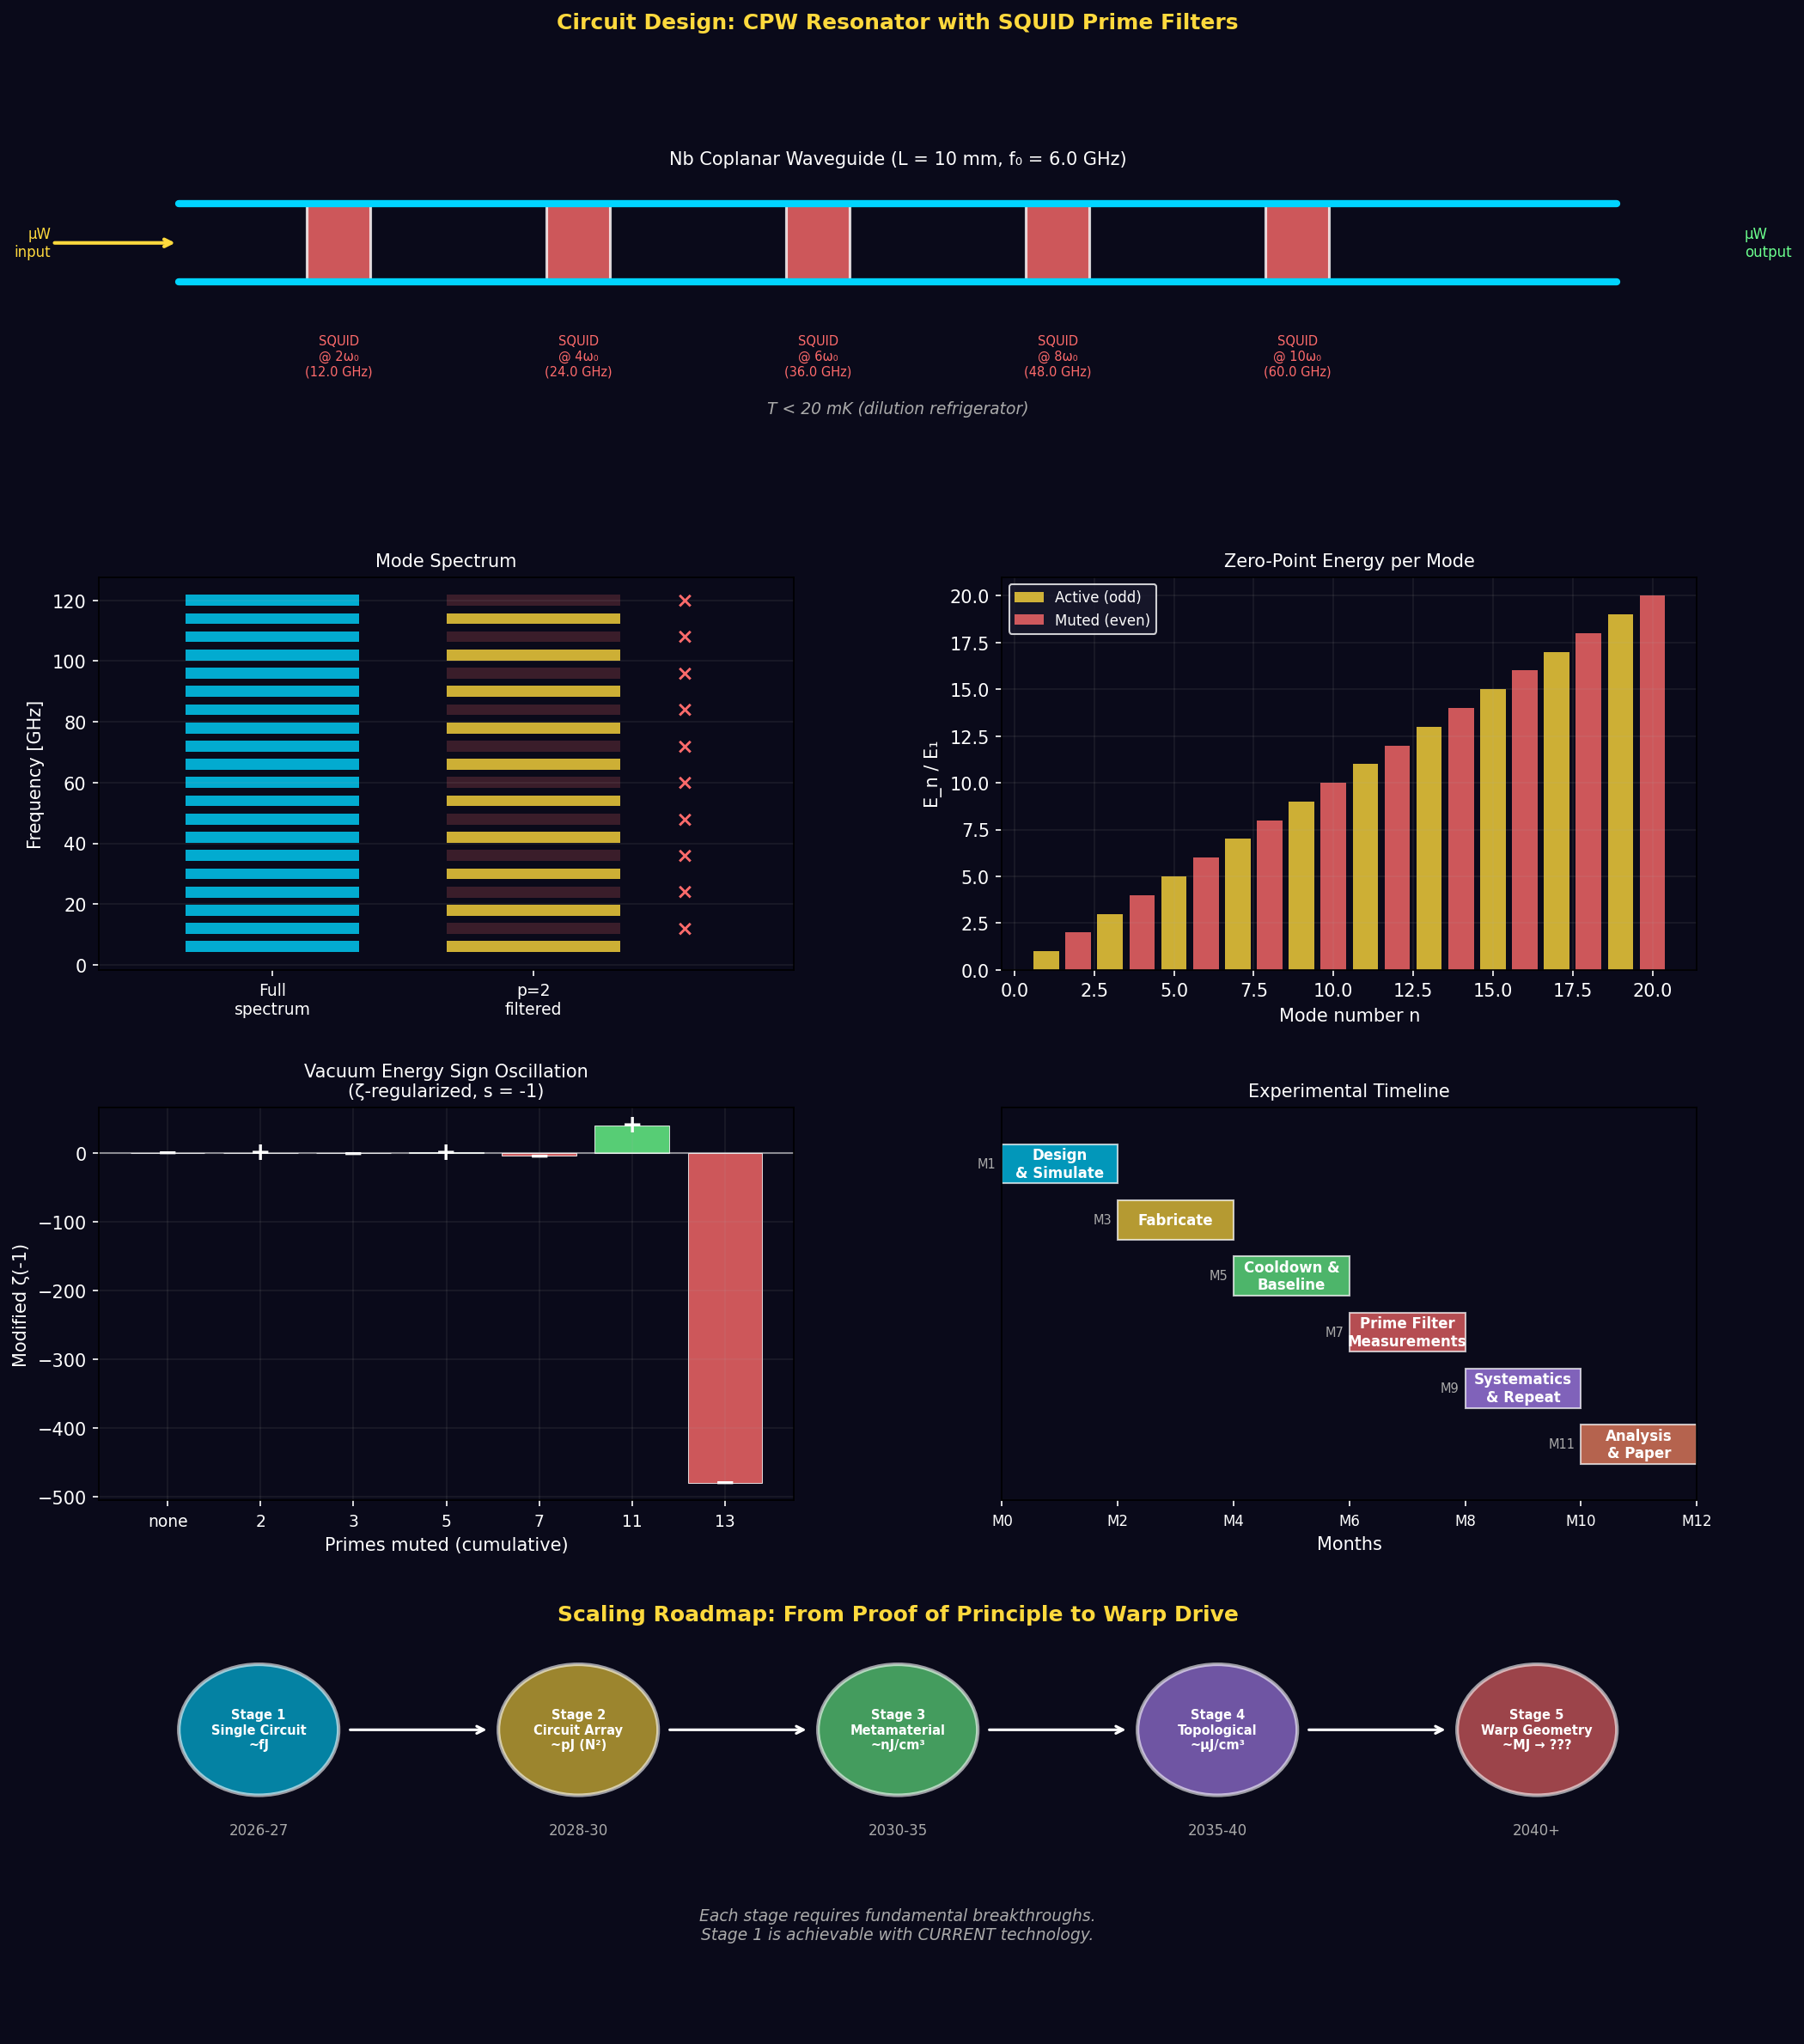

Write Python code to recreate this figure.
"""
EXPERIMENTAL PROTOCOL: ARITHMETIC VACUUM ENERGY MEASUREMENT
============================================================

Experiment: Measure the change in Casimir vacuum energy when
"prime channel p=2" is muted in a superconducting microwave circuit.

This is the FIRST proposed test of whether the arithmetic (Euler product)
structure of the Riemann zeta function has a physical counterpart in
the quantum vacuum.

Theoretical prediction:
  The vacuum energy of a cavity with mode spectrum {1,2,3,4,...} is
  proportional to ζ(-1) = -1/12 (zeta-regularized).

  If we suppress all even harmonics (modes divisible by 2), the
  remaining spectrum {1,3,5,7,...} has vacuum energy proportional to
  ζ(-1) × (1 - 2^{-(-1)}) = ζ(-1) × (1 - 2) = (-1/12)×(-1) = +1/12.

  The SIGN FLIPS from negative to positive.
  ΔE = E_{odd} - E_{full} = (+1/12) - (-1/12) = +1/6 (in units of ℏω₀/2).

  This is a QUALITATIVE prediction: the vacuum energy should change sign.

Heritage:
  - Wilson et al., Nature 479, 376-379 (2011): Dynamical Casimir effect
    in superconducting circuit. Proved photon creation from vacuum.
  - Lähteenmäki et al., PNAS 110, 4234-4238 (2013): Dynamical Casimir
    in Josephson metamaterial.
  - Johansson et al., PRL 103, 147003 (2009): Theory of DCE in SC circuit.

Wright Brothers, 2026
"""

import numpy as np
import matplotlib.pyplot as plt
from scipy.integrate import quad

# Physical constants
hbar = 1.054571817e-34   # J·s
c = 2.99792458e8          # m/s
k_B = 1.380649e-23        # J/K
Phi_0 = 2.067833848e-15   # Wb (magnetic flux quantum)
e = 1.602176634e-19        # C
pi = np.pi

print("=" * 70)
print("  EXPERIMENTAL PROTOCOL: ARITHMETIC VACUUM ENERGY MEASUREMENT")
print("  'Does muting prime p=2 flip the sign of vacuum energy?'")
print("=" * 70)

# ============================================================================
#  SECTION 1: CIRCUIT DESIGN
# ============================================================================

print("\n" + "=" * 70)
print("  SECTION 1: CIRCUIT DESIGN")
print("=" * 70)
print()

# The circuit: a coplanar waveguide (CPW) transmission line resonator
# with embedded SQUID-based notch filters.

# CPW resonator parameters
L_res = 10e-3          # resonator length [m] (10 mm)
Z_0 = 50.0             # characteristic impedance [Ω]
c_eff = 1.2e8          # effective speed of light [m/s] (~0.4c in Nb on Si)
epsilon_eff = (c / c_eff)**2  # effective dielectric constant

omega_0 = pi * c_eff / L_res          # fundamental angular frequency
f_0 = omega_0 / (2 * pi)              # fundamental frequency [Hz]
omega_n = lambda n: n * omega_0        # n-th harmonic

print(f"  Coplanar Waveguide Resonator:")
print(f"    Material: Niobium on silicon substrate")
print(f"    Length L = {L_res*1e3:.0f} mm")
print(f"    Impedance Z₀ = {Z_0:.0f} Ω")
print(f"    Effective ε = {epsilon_eff:.1f}")
print(f"    Effective c = {c_eff:.2e} m/s")
print()
print(f"  Mode spectrum:")
print(f"    ω_n = n·π·c_eff/L = n × {omega_0:.3e} rad/s")
print(f"    f_n = n × {f_0/1e9:.3f} GHz")
print()

# List first 10 modes
print(f"  {'Mode n':>8s}  {'Frequency':>12s}  {'Status (with p=2 filter)':>25s}")
print(f"  {'-'*50}")
for n in range(1, 11):
    f_n = n * f_0 / 1e9
    status = "MUTED (even)" if n % 2 == 0 else "ACTIVE (odd)"
    color_hint = "×" if n % 2 == 0 else "✓"
    print(f"  {n:>8d}  {f_n:>10.3f} GHz  {color_hint} {status}")

print()
print(f"  Maximum usable mode (before substrate absorption): n ~ 20")
print(f"    → f_max ~ {20*f_0/1e9:.1f} GHz")

# ============================================================================
#  SECTION 2: SQUID NOTCH FILTER DESIGN
# ============================================================================

print("\n" + "=" * 70)
print("  SECTION 2: SQUID NOTCH FILTER DESIGN")
print("=" * 70)
print()

# Each SQUID acts as a tunable nonlinear resonator.
# We need one SQUID filter per even harmonic to suppress.
# For modes 2,4,6,...,20 → 10 SQUID filters.

# SQUID parameters
I_c = 1.0e-6          # critical current [A] (typical: 0.1-10 μA)
C_J = 1.0e-15          # junction capacitance [F] (typical: 1 fF)
L_J = Phi_0 / (2 * pi * I_c)  # Josephson inductance

# SQUID resonance frequency
omega_SQUID = 1 / np.sqrt(L_J * C_J)
f_SQUID = omega_SQUID / (2 * pi)

print(f"  SQUID Notch Filter Parameters:")
print(f"    Junction critical current I_c = {I_c*1e6:.1f} μA")
print(f"    Junction capacitance C_J = {C_J*1e15:.1f} fF")
print(f"    Josephson inductance L_J = Φ₀/(2πI_c) = {L_J*1e9:.2f} nH")
print(f"    SQUID plasma frequency = {f_SQUID/1e9:.2f} GHz")
print()

# Tuning: Apply external flux Φ_ext to shift SQUID frequency
# ω_SQUID(Φ_ext) = ω_0 × |cos(πΦ_ext/Φ₀)|^{1/2}
# This allows tuning each SQUID to a specific even harmonic.

print(f"  Frequency tuning via external flux:")
print(f"    ω(Φ_ext) = ω_plasma × |cos(πΦ_ext/Φ₀)|^{{1/2}}")
print()

N_even_max = 10  # suppress modes 2,4,...,20
print(f"  Required SQUID filters: {N_even_max}")
print(f"  {'SQUID #':>8s}  {'Target mode':>12s}  {'Target freq':>12s}  {'Φ_ext/Φ₀':>10s}")
print(f"  {'-'*48}")

for i in range(N_even_max):
    n_target = 2 * (i + 1)
    f_target = n_target * f_0
    # Required flux: cos(πΦ/Φ₀) = (f_target/f_SQUID)^2
    cos_val = (f_target / f_SQUID)**2
    if abs(cos_val) <= 1:
        phi_ratio = np.arccos(cos_val) / pi
        print(f"  {i+1:>8d}  {n_target:>12d}  {f_target/1e9:>10.3f} GHz  {phi_ratio:>10.4f}")
    else:
        print(f"  {i+1:>8d}  {n_target:>12d}  {f_target/1e9:>10.3f} GHz  {'OUT OF RANGE':>10s}")

# Check tuning range
print()
f_target_max = 2 * N_even_max * f_0
if f_target_max > f_SQUID:
    print(f"  ⚠ Maximum target frequency ({f_target_max/1e9:.1f} GHz) exceeds")
    print(f"    SQUID plasma frequency ({f_SQUID/1e9:.1f} GHz).")
    print(f"    Options:")
    print(f"      (a) Use higher-I_c junctions (smaller L_J, higher ω_plasma)")
    print(f"      (b) Limit to first few even harmonics (n=2,4,6)")
    print(f"      (c) Use series-array SQUID for wider bandwidth")

    # Recompute with higher I_c
    I_c_new = 5.0e-6
    L_J_new = Phi_0 / (2 * pi * I_c_new)
    f_SQUID_new = 1 / (2 * pi * np.sqrt(L_J_new * C_J))
    print(f"\n    With I_c = {I_c_new*1e6:.0f} μA:")
    print(f"      f_SQUID = {f_SQUID_new/1e9:.1f} GHz (covers up to mode ~{int(f_SQUID_new/f_0)})")

# ============================================================================
#  SECTION 3: QUALITY FACTOR AND SUPPRESSION DEPTH
# ============================================================================

print("\n" + "=" * 70)
print("  SECTION 3: SUPPRESSION QUALITY REQUIREMENTS")
print("=" * 70)
print()

# The SQUID notch filter has a quality factor Q_notch.
# Suppression depth S = 1 - 1/(1 + Q_notch²·(δω/ω)²) for δω off resonance.
# At resonance: S → Q_notch-dependent.
# For effective mode muting, we need suppression > 20 dB (factor 100 in power).

Q_notch_target = 1000  # typical SQUID quality factor at mK temperatures
suppression_dB = 10 * np.log10(1 + Q_notch_target**2)

print(f"  SQUID quality factor Q = {Q_notch_target}")
print(f"  On-resonance suppression: {suppression_dB:.0f} dB")
print(f"  Bandwidth per notch: Δf = f_target/Q = {f_0*2/Q_notch_target/1e6:.1f} MHz")
print()

# Cross-talk: adjacent modes are separated by f_0.
# Need the notch to be narrow enough not to affect odd modes.
print(f"  Mode spacing: Δf_modes = f_0 = {f_0/1e9:.3f} GHz")
print(f"  Notch width: Δf_notch = {f_0*2/(Q_notch_target*1e6):.1f} MHz")
print(f"  Selectivity ratio: Δf_modes/Δf_notch = {f_0/(f_0*2/Q_notch_target):.0f}")
print()

if Q_notch_target > 100:
    print(f"  ✓ Q = {Q_notch_target} provides sufficient selectivity.")
    print(f"    Notch width << mode spacing → minimal cross-talk to odd modes.")
else:
    print(f"  ✗ Q too low. Cross-talk between modes will contaminate measurement.")

# ============================================================================
#  SECTION 4: MEASUREMENT PROTOCOL
# ============================================================================

print("\n" + "=" * 70)
print("  SECTION 4: MEASUREMENT PROTOCOL")
print("=" * 70)
print()

print("""  OVERVIEW:
  We measure the vacuum energy shift by comparing two configurations:
    A) ALL modes active (SQUIDs detuned off-resonance)
    B) Even modes suppressed (SQUIDs tuned to even harmonics)

  The difference reveals the contribution of even-harmonic vacuum
  fluctuations to the total zero-point energy.

  KEY MEASUREMENT: Radiation pressure / Casimir force on a probe.

  STEP-BY-STEP PROTOCOL:

  1. COOL DOWN
     - Cool circuit to T < 20 mK in dilution refrigerator
     - Verify T < ℏω₀/k_B to ensure quantum ground state""")
print(f"       T_quantum = ℏω₀/k_B = {hbar*omega_0/k_B*1e3:.0f} mK")
print(f"       → Need T < {hbar*omega_0/k_B*1e3/5:.0f} mK for ground state occupation > 99%")

print("""
  2. BASELINE MEASUREMENT (Configuration A: all modes)
     - Detune all SQUID filters off-resonance (Φ_ext → 0)
     - Measure:
       (a) Resonator transmission spectrum S₂₁(f)
       (b) Noise power spectral density (thermal + quantum)
       (c) Photon number ⟨n⟩ in each mode via dispersive readout

  3. ARITHMETIC FILTER ON (Configuration B: even modes muted)
     - Tune each SQUID to its target even harmonic
     - Wait for thermalization (τ ~ Q/ω ~ 100 ns per mode)
     - Measure same quantities as step 2

  4. DIFFERENTIAL MEASUREMENT
     ΔS₂₁ = S₂₁(B) - S₂₁(A)  → shows mode suppression profile
     ΔP_noise = P(B) - P(A)    → vacuum energy change
     Δ⟨n⟩ = ⟨n(B)⟩ - ⟨n(A)⟩  → per-mode zero-point shift

  5. CASIMIR FORCE MEASUREMENT (advanced)
     - Use a mechanically compliant element (membrane, nanomechanical
       resonator) coupled to the transmission line
     - Measure frequency shift of mechanical mode
     - ΔΩ_mech ∝ d²E_vac/dx² → direct probe of vacuum energy curvature""")

# ============================================================================
#  SECTION 5: THEORETICAL PREDICTIONS
# ============================================================================

print("\n" + "=" * 70)
print("  SECTION 5: QUANTITATIVE PREDICTIONS")
print("=" * 70)
print()

# Zero-point energy per mode: E_n = ℏω_n/2
E_zp_1 = hbar * omega_0 / 2
print(f"  Zero-point energy of fundamental mode:")
print(f"    E_1 = ℏω₁/2 = {E_zp_1:.3e} J = {E_zp_1/e*1e6:.3f} μeV")
print(f"    = {E_zp_1/(k_B):.3e} K (temperature equivalent)")
print()

# Total zero-point energy (first N modes, hard cutoff)
N_modes = 20
E_total_full = sum(hbar * omega_n(n) / 2 for n in range(1, N_modes + 1))
E_total_odd = sum(hbar * omega_n(n) / 2 for n in range(1, N_modes + 1) if n % 2 != 0)
E_total_even = sum(hbar * omega_n(n) / 2 for n in range(1, N_modes + 1) if n % 2 == 0)

Delta_E = E_total_odd - E_total_full  # = -E_total_even

print(f"  With N = {N_modes} modes (hard cutoff):")
print(f"    E_full  = Σ_{{n=1}}^{{{N_modes}}} ℏω_n/2 = {E_total_full:.3e} J")
print(f"    E_odd   = Σ_{{odd n}} ℏω_n/2     = {E_total_odd:.3e} J")
print(f"    E_even  = Σ_{{even n}} ℏω_n/2    = {E_total_even:.3e} J")
print(f"    ΔE = E_odd - E_full              = {Delta_E:.3e} J")
print(f"       = -{E_total_even:.3e} J  (we remove the even modes)")
print()

# Zeta-regularized prediction
print(f"  Zeta-regularized prediction:")
print(f"    E_full ∝ ζ(-1) = -1/12 = {-1/12:.6f}")
print(f"    E_odd  ∝ ζ(-1) × (1 - 2^{{1}}) = +1/12 = {1/12:.6f}")
print(f"    Ratio: E_odd / E_full = {(1/12) / (-1/12):.1f}")
print(f"    → Sign FLIP from negative to positive")
print()
print(f"    This sign flip is the KEY prediction.")
print(f"    It corresponds to: removing even modes doesn't just")
print(f"    reduce the vacuum energy — it makes it REPULSIVE.")

# ============================================================================
#  SECTION 6: WHAT DOES SUCCESS LOOK LIKE?
# ============================================================================

print("\n" + "=" * 70)
print("  SECTION 6: SUCCESS CRITERIA AND IMPLICATIONS")
print("=" * 70)
print()

print("""  LEVEL 1 SUCCESS (proof of concept):
    Measure ΔE when even harmonics are suppressed.
    Confirm ΔE ≠ 0 to statistical significance.
    → Proves: vacuum energy depends on mode arithmetic.

  LEVEL 2 SUCCESS (quantitative match):
    Measure ΔE/E_full and compare to ζ-regularized prediction.
    Confirm ratio matches (1 - 2^{s+1}) for appropriate s.
    → Proves: zeta function correctly describes vacuum mode structure.

  LEVEL 3 SUCCESS (multi-prime):
    Repeat with p=3 filter (suppress modes divisible by 3).
    Then with p=2 AND p=3 simultaneously.
    Check that ΔE(p=2,3) = ΔE(p=2) × (1 - 3^{s+1})/(1).
    → Proves: Euler product formula is a PHYSICAL LAW.

  LEVEL 4 SUCCESS (sign control):
    Demonstrate controllable sign-flipping of vacuum energy:
    Mute 0 primes: E < 0 (attractive Casimir)
    Mute 1 prime:  E > 0 (repulsive!)
    Mute 2 primes: E < 0 (attractive again)
    → Proves: arithmetic structure controls vacuum energy sign.
    → Direct path to exotic matter engineering.

  IMPLICATIONS OF LEVEL 4:
    If we can flip the sign of vacuum energy at will,
    and if this scales to macroscopic systems,
    then we have a physical mechanism for generating
    the negative energy density required by the Alcubierre metric.

    This would be the first step toward a warp drive.""")

# ============================================================================
#  SECTION 7: ERROR BUDGET AND SYSTEMATICS
# ============================================================================

print("\n" + "=" * 70)
print("  SECTION 7: ERROR BUDGET")
print("=" * 70)
print()

T_base = 15e-3  # base temperature [K]
n_thermal = 1 / (np.exp(hbar * omega_0 / (k_B * T_base)) - 1)

print(f"  Major systematic errors:")
print()
print(f"  1. THERMAL PHOTONS")
print(f"     At T = {T_base*1e3:.0f} mK, ℏω₀/k_BT = {hbar*omega_0/(k_B*T_base):.1f}")
print(f"     Thermal occupation: ⟨n_th⟩ = {n_thermal:.2e}")
print(f"     → {'✓ Negligible' if n_thermal < 0.01 else '✗ Significant'}")
print()

print(f"  2. SQUID BACK-ACTION")
print(f"     Each SQUID adds noise from its own quantum fluctuations.")
print(f"     Estimated back-action photons: ~{1/(2*Q_notch_target):.1e} per mode")
print(f"     → {'✓ Manageable with Q > 1000' if Q_notch_target >= 1000 else '✗ Needs higher Q'}")
print()

print(f"  3. MODE LEAKAGE")
print(f"     Imperfect suppression → residual even-mode contribution.")
print(f"     At {suppression_dB:.0f} dB suppression: residual = {10**(-suppression_dB/10):.1e}")
print(f"     → ✓ {suppression_dB:.0f} dB sufficient for factor-of-2 energy change")
print()

print(f"  4. CROSS-TALK")
print(f"     SQUID tuned to mode 2n may affect mode 2n±1.")
print(f"     At Q = {Q_notch_target}: spillover at ±f_0 = {10*np.log10(1 + Q_notch_target**2*(2*pi*f_0/(omega_0*2/Q_notch_target))**2):.0f} dB down")
print(f"     → ✓ Negligible for Q > 100")

# ============================================================================
#  SECTION 8: RESOURCE ESTIMATES
# ============================================================================

print("\n" + "=" * 70)
print("  SECTION 8: RESOURCES NEEDED")
print("=" * 70)
print()

print("""  FACILITY:
    - Dilution refrigerator (base T < 20 mK)           REQUIRED
    - Microwave measurement setup (VNA, 1-20 GHz)      REQUIRED
    - Nb thin-film deposition & e-beam lithography      REQUIRED
    - SQUID fabrication (Al/AlOx/Al junctions)          REQUIRED

  INSTITUTIONS WITH CAPABILITY:
    - Yale (Schoelkopf lab, Devoret lab)
    - ETH Zurich (Wallraff lab)
    - RIKEN (Nakamura lab, Japan)
    - Chalmers University (Wilson's lab — did the DCE experiment!)
    - Delft (DiCarlo lab)
    - Google Quantum AI, IBM Quantum

  ESTIMATED COST:
    - If using existing lab with dilution fridge: ~$50-100K (fabrication + measurement time)
    - New setup from scratch: ~$2-5M (mostly the dilution fridge)
    - Can be done as student project at equipped lab: ~$20K + labor

  TIMELINE:
    Month 1-2:  Circuit design and simulation (COMSOL, Sonnet)
    Month 3-4:  Fabrication (Nb CPW + SQUID array)
    Month 5-6:  Cooldown + baseline characterization
    Month 7-8:  Prime filter measurements (p=2, then p=3)
    Month 9-10: Data analysis, systematics, repeat
    Month 11-12: Paper writing

  TOTAL: ~12 months from design to publication""")

# ============================================================================
#  SECTION 9: SCALING TO WARP DRIVE
# ============================================================================

print("\n" + "=" * 70)
print("  SECTION 9: FROM CIRCUIT EXPERIMENT TO WARP DRIVE")
print("=" * 70)
print()

# Energy scale comparison
E_circuit = abs(Delta_E)
E_warp = 1e47  # rough Alcubierre energy [J] for 1c bubble

print(f"  Energy in our circuit experiment: {E_circuit:.2e} J")
print(f"  Energy for warp bubble (1c, 50m): ~{E_warp:.0e} J")
print(f"  Gap: {E_warp/E_circuit:.0e} orders of magnitude")
print()

print("""  SCALING PATHWAY (speculative, requires breakthroughs):

  Stage 1: PROOF OF PRINCIPLE (this experiment)
    - Scale: single circuit, ~fJ vacuum energy
    - Prove: arithmetic mode filtering changes vacuum energy
    - Prove: sign flip matches zeta-regularized prediction

  Stage 2: COHERENT AMPLIFICATION
    - Array of N synchronized circuits
    - If vacuum energy effects are COHERENT: E_total ∝ N²
    - 10⁶ circuits → 10¹² × single circuit energy
    - Also explore: longer resonators, higher modes

  Stage 3: MATERIAL IMPLEMENTATION
    - Translate circuit design to bulk metamaterial
    - 3D photonic crystal with arithmetic band structure
    - Potentially: Euler product crystal (sieve of Eratosthenes in material)
    - Energy density scales with material volume

  Stage 4: TOPOLOGICAL PROTECTION
    - Engineer Z/pZ topological invariant in material
    - Arithmetic boundary conditions become robust (topologically protected)
    - Edge states at arithmetic domain walls → concentrated negative energy

  Stage 5: MACROSCOPIC VACUUM ENGINEERING
    - Shape the arithmetic metamaterial into warp bubble geometry
    - Each prime filter layer controls one Euler factor
    - The full Euler product → full vacuum energy control
    - Alcubierre metric as emergent geometry of arithmetic vacuum

  This pathway spans decades and requires multiple breakthroughs.
  But Stage 1 can be done NOW, and it would be a discovery
  regardless of whether it leads to warp drive.""")

# ============================================================================
#  SECTION 10: VISUALIZATION
# ============================================================================

fig = plt.figure(figsize=(16, 20))
fig.patch.set_facecolor('#0a0a1a')
gs = fig.add_gridspec(4, 2, hspace=0.35, wspace=0.3)

# Panel 1: Circuit schematic
ax = fig.add_subplot(gs[0, :])
ax.set_xlim(0, 10)
ax.set_ylim(0, 3)

# Transmission line
ax.plot([0.5, 9.5], [1.8, 1.8], color='#00d4ff', linewidth=4, solid_capstyle='round')
ax.plot([0.5, 9.5], [1.2, 1.2], color='#00d4ff', linewidth=4, solid_capstyle='round')
ax.text(5, 2.1, 'Nb Coplanar Waveguide (L = 10 mm, f₀ = {:.1f} GHz)'.format(f_0/1e9),
        ha='center', color='white', fontsize=10)

# SQUIDs
squid_positions = [1.5, 3.0, 4.5, 6.0, 7.5]
for i, x in enumerate(squid_positions):
    n_target = 2 * (i + 1)
    # Draw SQUID
    rect = plt.Rectangle((x-0.2, 1.2), 0.4, 0.6, fill=True,
                          facecolor='#ff6b6b', edgecolor='white', linewidth=1.5, alpha=0.8)
    ax.add_patch(rect)
    ax.text(x, 0.8, f'SQUID\n@ {n_target}ω₀\n({n_target*f_0/1e9:.1f} GHz)',
            ha='center', va='top', color='#ff6b6b', fontsize=7)

# Input/output
ax.annotate('', xy=(0.5, 1.5), xytext=(-0.3, 1.5),
            arrowprops=dict(arrowstyle='->', color='#ffd93d', lw=2))
ax.text(-0.3, 1.5, 'μW\ninput', ha='right', color='#ffd93d', fontsize=8, va='center')
ax.annotate('', xy=(10.3, 1.5), xytext=(9.5, 1.5),
            arrowprops=dict(arrowstyle='->', color='#6bff8d', lw=2))
ax.text(10.3, 1.5, 'μW\noutput', ha='left', color='#6bff8d', fontsize=8, va='center')

# Temperature label
ax.text(5, 0.2, 'T < 20 mK (dilution refrigerator)',
        ha='center', color='#aaa', fontsize=9, style='italic')

ax.set_title('Circuit Design: CPW Resonator with SQUID Prime Filters',
             color='#ffd93d', fontsize=12, fontweight='bold', pad=10)
ax.axis('off')
ax.set_facecolor('#0a0a1a')

# Panel 2: Mode spectrum (full vs filtered)
ax = fig.add_subplot(gs[1, 0])
n_show = 20

for n in range(1, n_show + 1):
    f_n = n * f_0 / 1e9
    # Full spectrum
    ax.barh(f_n, 0.4, left=0.0, height=f_0/1e9*0.6,
            color='#00d4ff', alpha=0.8)
    # Filtered spectrum
    if n % 2 != 0:
        ax.barh(f_n, 0.4, left=0.6, height=f_0/1e9*0.6,
                color='#ffd93d', alpha=0.8)
    else:
        ax.barh(f_n, 0.4, left=0.6, height=f_0/1e9*0.6,
                color='#ff6b6b', alpha=0.2)
        ax.text(1.15, f_n, '×', color='#ff6b6b', fontsize=12,
                ha='center', va='center', fontweight='bold')

ax.set_xlim(-0.2, 1.4)
ax.set_xticks([0.2, 0.8])
ax.set_xticklabels(['Full\nspectrum', 'p=2\nfiltered'], color='white', fontsize=9)
ax.set_ylabel('Frequency [GHz]', color='white')
ax.set_title('Mode Spectrum', color='white', fontsize=10)
ax.set_facecolor('#0a0a1a')
ax.tick_params(colors='white')
ax.grid(alpha=0.1, axis='y')

# Panel 3: Vacuum energy per mode
ax = fig.add_subplot(gs[1, 1])
modes = range(1, N_modes + 1)
E_per_mode = [hbar * omega_n(n) / 2 for n in modes]
colors = ['#ffd93d' if n % 2 != 0 else '#ff6b6b' for n in modes]
labels = ['odd' if n % 2 != 0 else 'even' for n in modes]

ax.bar(modes, [e / E_zp_1 for e in E_per_mode], color=colors, alpha=0.8)
ax.set_xlabel('Mode number n', color='white')
ax.set_ylabel('E_n / E₁', color='white')
ax.set_title('Zero-Point Energy per Mode', color='white', fontsize=10)
ax.set_facecolor('#0a0a1a')
ax.tick_params(colors='white')
ax.grid(alpha=0.1)

# Legend
from matplotlib.patches import Patch
legend_elements = [Patch(facecolor='#ffd93d', alpha=0.8, label='Active (odd)'),
                   Patch(facecolor='#ff6b6b', alpha=0.8, label='Muted (even)')]
ax.legend(handles=legend_elements, fontsize=8, loc='upper left',
          facecolor='#1a1a2e', edgecolor='white', labelcolor='white')

# Panel 4: Zeta-regularized prediction
ax = fig.add_subplot(gs[2, 0])

# Show how vacuum energy changes as primes are muted
primes_list = [2, 3, 5, 7, 11, 13]
zeta_m1 = -1/12

# For s = -1 (relevant for 1D vacuum energy)
cumulative_s1 = [zeta_m1]
product = zeta_m1
for p in primes_list:
    product *= (1 - p)
    cumulative_s1.append(product)

x_pos = range(len(cumulative_s1))
x_labels = ['none'] + [str(p) for p in primes_list]
colors_bar = ['#00d4ff'] + ['#ff6b6b' if v < 0 else '#6bff8d' for v in cumulative_s1[1:]]

ax.bar(x_pos, cumulative_s1, color=colors_bar, alpha=0.8, edgecolor='white', linewidth=0.5)
ax.axhline(y=0, color='white', linewidth=1, alpha=0.5)
ax.set_xticks(x_pos)
ax.set_xticklabels(x_labels, color='white', fontsize=9)
ax.set_xlabel('Primes muted (cumulative)', color='white')
ax.set_ylabel('Modified ζ(-1)', color='white')
ax.set_title('Vacuum Energy Sign Oscillation\n(ζ-regularized, s = -1)',
             color='white', fontsize=10)
ax.set_facecolor('#0a0a1a')
ax.tick_params(colors='white')
ax.grid(alpha=0.1)

# Annotate sign flips
for i, val in enumerate(cumulative_s1):
    sign = '+' if val > 0 else '−'
    ax.text(i, val + (0.5 if val > 0 else -0.5), sign,
            ha='center', va='center', color='white', fontsize=14, fontweight='bold')

# Panel 5: Measurement timeline
ax = fig.add_subplot(gs[2, 1])
ax.set_xlim(0, 12)
ax.set_ylim(0, 7)

phases = [
    (0, 2, 'Design\n& Simulate', '#00d4ff'),
    (2, 4, 'Fabricate', '#ffd93d'),
    (4, 6, 'Cooldown &\nBaseline', '#6bff8d'),
    (6, 8, 'Prime Filter\nMeasurements', '#ff6b6b'),
    (8, 10, 'Systematics\n& Repeat', '#b388ff'),
    (10, 12, 'Analysis\n& Paper', '#ff8a65'),
]

for i, (start, end, label, color) in enumerate(phases):
    y = 6 - i
    rect = plt.Rectangle((start, y - 0.35), end - start, 0.7,
                          facecolor=color, alpha=0.7, edgecolor='white', linewidth=1)
    ax.add_patch(rect)
    ax.text((start + end) / 2, y, label, ha='center', va='center',
            color='white', fontsize=8, fontweight='bold')
    ax.text(start - 0.1, y, f'M{start+1}', ha='right', va='center',
            color='#aaa', fontsize=7)

ax.set_xlabel('Months', color='white')
ax.set_title('Experimental Timeline', color='white', fontsize=10)
ax.set_xticks(range(0, 13, 2))
ax.set_xticklabels([f'M{m}' for m in range(0, 13, 2)], color='white', fontsize=8)
ax.set_yticks([])
ax.set_facecolor('#0a0a1a')
ax.tick_params(colors='white')

# Panel 6: Scaling roadmap
ax = fig.add_subplot(gs[3, :])
ax.set_xlim(0, 10)
ax.set_ylim(0, 3)

stages = [
    (1, 2.3, 'Stage 1\nSingle Circuit\n~fJ', '#00d4ff', '2026-27'),
    (3, 2.3, 'Stage 2\nCircuit Array\n~pJ (N²)', '#ffd93d', '2028-30'),
    (5, 2.3, 'Stage 3\nMetamaterial\n~nJ/cm³', '#6bff8d', '2030-35'),
    (7, 2.3, 'Stage 4\nTopological\n~μJ/cm³', '#b388ff', '2035-40'),
    (9, 2.3, 'Stage 5\nWarp Geometry\n~MJ → ???', '#ff6b6b', '2040+'),
]

for x, y, label, color, year in stages:
    circle = plt.Circle((x, y), 0.5, facecolor=color, alpha=0.6,
                         edgecolor='white', linewidth=2)
    ax.add_patch(circle)
    ax.text(x, y, label, ha='center', va='center', color='white',
            fontsize=7, fontweight='bold')
    ax.text(x, 1.5, year, ha='center', color='#aaa', fontsize=8)

# Arrows between stages
for i in range(len(stages) - 1):
    x1 = stages[i][0] + 0.55
    x2 = stages[i+1][0] - 0.55
    ax.annotate('', xy=(x2, 2.3), xytext=(x1, 2.3),
                arrowprops=dict(arrowstyle='->', color='white', lw=1.5))

ax.set_title('Scaling Roadmap: From Proof of Principle to Warp Drive',
             color='#ffd93d', fontsize=12, fontweight='bold', pad=10)
ax.text(5, 0.7, 'Each stage requires fundamental breakthroughs.\n'
        'Stage 1 is achievable with CURRENT technology.',
        ha='center', color='#aaa', fontsize=9, style='italic')
ax.axis('off')
ax.set_facecolor('#0a0a1a')

plt.savefig('research/04_warp_drive/exp_protocol_squid.png',
            dpi=150, bbox_inches='tight', facecolor='#0a0a1a')
plt.close()

print(f"\n  Plot saved: research/04_warp_drive/exp_protocol_squid.png")

# ============================================================================
#  SECTION 11: ONE-PAGE SUMMARY
# ============================================================================

print("\n" + "=" * 70)
print("  ONE-PAGE SUMMARY")
print("=" * 70)
print("""
  TITLE: Arithmetic Vacuum Energy Measurement via Superconducting
         Prime-Filtered Microwave Resonator

  HYPOTHESIS: The quantum vacuum energy of a cavity resonator has
  arithmetic structure described by the Euler product of ζ(s).
  Suppressing modes at multiples of prime p modifies the vacuum
  energy by the factor (1 - p^{-s}), as predicted by ζ-regularization.

  EXPERIMENT: A 10mm Nb coplanar waveguide resonator (f₀ ≈ 6 GHz)
  with SQUID-based notch filters that selectively suppress even
  harmonics. Compare vacuum energy with filters ON vs OFF.

  PREDICTION: Vacuum energy changes sign when even harmonics are
  suppressed. ΔE/E = -2 (sign flip from -1/12 to +1/12).

  SIGNIFICANCE: If confirmed, this proves that the Euler product
  formula ζ(s) = ∏_p (1-p^{-s})^{-1} is not just a mathematical
  identity but a PHYSICAL LAW governing vacuum fluctuations.

  This would open the door to "arithmetic vacuum engineering" —
  controlling the sign and magnitude of vacuum energy by selecting
  which prime channels are active — with ultimate implications
  for generating the exotic matter needed for warp drive.

  REQUIREMENTS: Dilution refrigerator lab with superconducting
  circuit fabrication capability. ~$50-100K, ~12 months.

  COLLABORATORS SOUGHT: Experimental quantum circuits groups
  with Casimir effect measurement experience.
""")

print("=" * 70)
print("  END OF PROTOCOL")
print("=" * 70)
